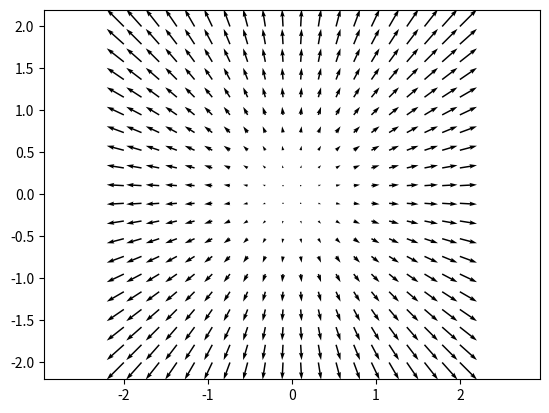
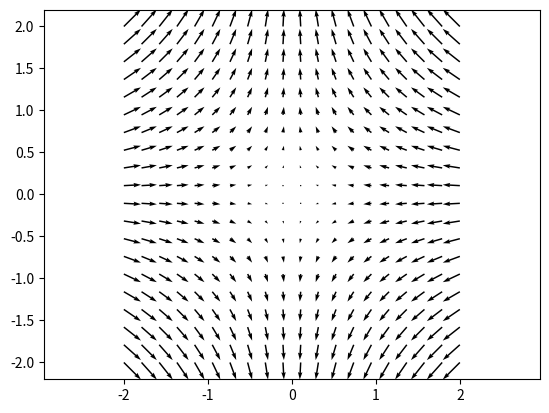
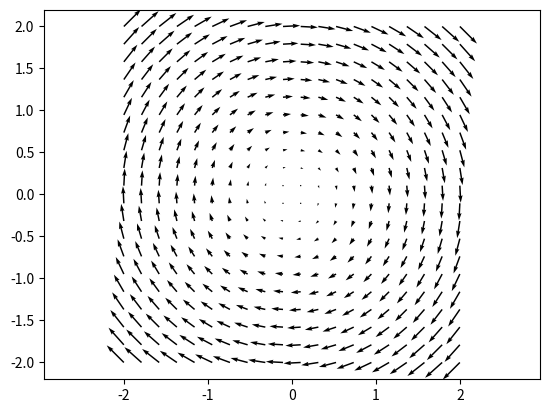

These figures' Python source, in order:
import numpy as np               # package for numerical linear algebra
import matplotlib.pyplot as plt  # package for plotting and visualization


################################################################################
### Problem 3 ##################################################################

### Consider the ODE
#
# x'(t) = A*(x_1(t), x_2(t))
#
# where A is a 2x2 matrix and x = (x_1, x_2). This code plots the vector field
# (the right hand side) on a certain grid of the phase space.
#

### define the grid of the phase space
[dom_X, dom_Y] = np.meshgrid(np.linspace(-2,2,20), np.linspace(-2,2,20));

### define a transformation matrix A (2x2 matrix)
A1 = np.array([[1 ,0],
              [0,1]]);

A2 = np.array([[-1 ,0],
              [0,1]]);

A3 = np.array([[0,1],
              [-1,0]]);

### compute the vector on right hand side of the ODE for each point of the grid
# >>> TODO <<<

### visualiz the vector field
plt.figure;
x = dom_X.flatten()
y = dom_Y.flatten()
[u1,v1] = np.matmul(A1,np.array([x, y]))
[u2,v2] = np.matmul(A2,np.array([x, y]))
[u3,v3] = np.matmul(A3,np.array([x, y]))


# use the command 'plt.quiver' to draw the vector field
plt.quiver(x, y, u1,v1)

plt.axis("equal");


plt.figure();
# use the command 'plt.quiver' to draw the vector field
plt.quiver(x, y, u2,v2)

plt.axis("equal");



plt.figure();
# use the command 'plt.quiver' to draw the vector field
plt.quiver(x, y, u3,v3)

plt.axis("equal");

# show the figure
plt.show();


################################################################################

